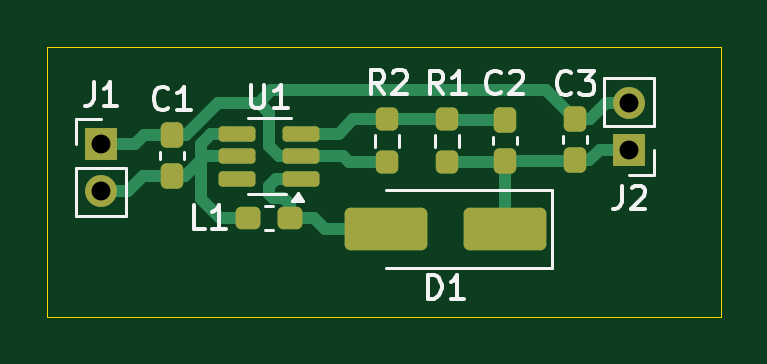
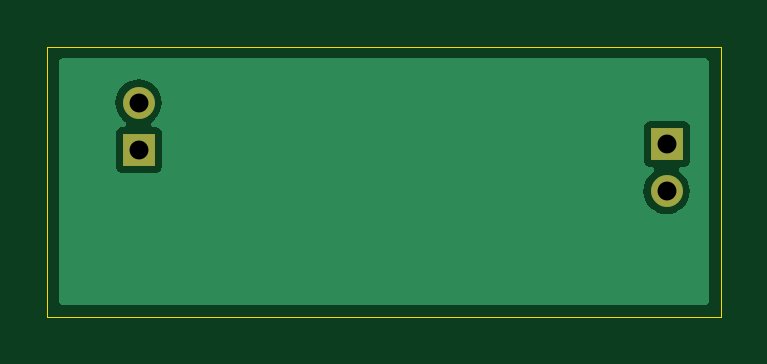
Circuit board: 11 layer files. Board 28.5 x 11.4 mm.
- bottom_copper: 5V24VBoostUp-B_Cu.gbr (5853 bytes)
- bottom_mask: 5V24VBoostUp-B_Mask.gbr (670 bytes)
- paste: 5V24VBoostUp-B_Paste.gbr (455 bytes)
- bottom_silk: 5V24VBoostUp-B_Silkscreen.gbr (456 bytes)
- outline: 5V24VBoostUp-Edge_Cuts.gbr (610 bytes)
- top_copper: 5V24VBoostUp-F_Cu.gbr (6582 bytes)
- top_mask: 5V24VBoostUp-F_Mask.gbr (2516 bytes)
- paste: 5V24VBoostUp-F_Paste.gbr (2301 bytes)
- top_silk: 5V24VBoostUp-F_Silkscreen.gbr (10985 bytes)
- drill: 5V24VBoostUp-NPTH.drl (265 bytes)
- drill: 5V24VBoostUp-PTH.drl (381 bytes)

=== bottom_copper: 5V24VBoostUp-B_Cu.gbr ===
%TF.GenerationSoftware,KiCad,Pcbnew,8.0.8*%
%TF.CreationDate,2025-01-23T18:16:18+08:00*%
%TF.ProjectId,5V24VBoostUp,35563234-5642-46f6-9f73-7455702e6b69,rev?*%
%TF.SameCoordinates,Original*%
%TF.FileFunction,Copper,L2,Bot*%
%TF.FilePolarity,Positive*%
%FSLAX46Y46*%
G04 Gerber Fmt 4.6, Leading zero omitted, Abs format (unit mm)*
G04 Created by KiCad (PCBNEW 8.0.8) date 2025-01-23 18:16:18*
%MOMM*%
%LPD*%
G01*
G04 APERTURE LIST*
%TA.AperFunction,ComponentPad*%
%ADD10R,1.350000X1.350000*%
%TD*%
%TA.AperFunction,ComponentPad*%
%ADD11O,1.350000X1.350000*%
%TD*%
G04 APERTURE END LIST*
D10*
%TO.P,J2,1,Pin_1*%
%TO.N,Net-(D1-K)*%
X158648400Y-67614800D03*
D11*
%TO.P,J2,2,Pin_2*%
%TO.N,Net-(J1-Pin_1)*%
X158648400Y-65614800D03*
%TD*%
D10*
%TO.P,J1,1,Pin_1*%
%TO.N,Net-(J1-Pin_1)*%
X136296400Y-67368800D03*
D11*
%TO.P,J1,2,Pin_2*%
%TO.N,Net-(J1-Pin_2)*%
X136296400Y-69368800D03*
%TD*%
%TA.AperFunction,NonConductor*%
G36*
X161951739Y-63766185D02*
G01*
X161997494Y-63818989D01*
X162008700Y-63870500D01*
X162008700Y-74051500D01*
X161989015Y-74118539D01*
X161936211Y-74164294D01*
X161884700Y-74175500D01*
X134634900Y-74175500D01*
X134567861Y-74155815D01*
X134522106Y-74103011D01*
X134510900Y-74051500D01*
X134510900Y-69368800D01*
X135316180Y-69368800D01*
X135335014Y-69560029D01*
X135390796Y-69743918D01*
X135481373Y-69913375D01*
X135481377Y-69913382D01*
X135603279Y-70061920D01*
X135751817Y-70183822D01*
X135751824Y-70183826D01*
X135921281Y-70274403D01*
X135921283Y-70274403D01*
X135921286Y-70274405D01*
X136105169Y-70330185D01*
X136105168Y-70330185D01*
X136122314Y-70331873D01*
X136296400Y-70349020D01*
X136487631Y-70330185D01*
X136671514Y-70274405D01*
X136840981Y-70183823D01*
X136989520Y-70061920D01*
X137111423Y-69913381D01*
X137202005Y-69743914D01*
X137257785Y-69560031D01*
X137276620Y-69368800D01*
X137257785Y-69177569D01*
X137202005Y-68993686D01*
X137202003Y-68993683D01*
X137202003Y-68993681D01*
X137111426Y-68824224D01*
X137111422Y-68824217D01*
X136989520Y-68675679D01*
X136853623Y-68564152D01*
X136814289Y-68506407D01*
X136812418Y-68436562D01*
X136848605Y-68376794D01*
X136911361Y-68346078D01*
X136932287Y-68344299D01*
X137016264Y-68344299D01*
X137016279Y-68344297D01*
X137016282Y-68344297D01*
X137041387Y-68341386D01*
X137041388Y-68341385D01*
X137041391Y-68341385D01*
X137144165Y-68296006D01*
X137223606Y-68216565D01*
X137268985Y-68113791D01*
X137271900Y-68088665D01*
X137271899Y-66648936D01*
X137271120Y-66642215D01*
X137268986Y-66623812D01*
X137268985Y-66623810D01*
X137268985Y-66623809D01*
X137223606Y-66521035D01*
X137144165Y-66441594D01*
X137094007Y-66419447D01*
X137041392Y-66396215D01*
X137016265Y-66393300D01*
X135576543Y-66393300D01*
X135576517Y-66393302D01*
X135551412Y-66396213D01*
X135551408Y-66396215D01*
X135448635Y-66441593D01*
X135369194Y-66521034D01*
X135323815Y-66623806D01*
X135323815Y-66623808D01*
X135320900Y-66648931D01*
X135320900Y-68088656D01*
X135320902Y-68088682D01*
X135323813Y-68113787D01*
X135323815Y-68113791D01*
X135369193Y-68216564D01*
X135369194Y-68216565D01*
X135448635Y-68296006D01*
X135551409Y-68341385D01*
X135576535Y-68344300D01*
X135660512Y-68344299D01*
X135727548Y-68363983D01*
X135773304Y-68416786D01*
X135783248Y-68485945D01*
X135754224Y-68549501D01*
X135739175Y-68564152D01*
X135603279Y-68675679D01*
X135481377Y-68824217D01*
X135481373Y-68824224D01*
X135390796Y-68993681D01*
X135335014Y-69177570D01*
X135316180Y-69368800D01*
X134510900Y-69368800D01*
X134510900Y-65614800D01*
X157668180Y-65614800D01*
X157687014Y-65806029D01*
X157742796Y-65989918D01*
X157833373Y-66159375D01*
X157833377Y-66159382D01*
X157955279Y-66307920D01*
X158091176Y-66419447D01*
X158130510Y-66477192D01*
X158132381Y-66547037D01*
X158096194Y-66606805D01*
X158033438Y-66637521D01*
X158012512Y-66639300D01*
X157928544Y-66639300D01*
X157928517Y-66639302D01*
X157903412Y-66642213D01*
X157903408Y-66642215D01*
X157800635Y-66687593D01*
X157721194Y-66767034D01*
X157675815Y-66869806D01*
X157675815Y-66869808D01*
X157672900Y-66894931D01*
X157672900Y-68334656D01*
X157672902Y-68334682D01*
X157675813Y-68359787D01*
X157675815Y-68359791D01*
X157721193Y-68462564D01*
X157721194Y-68462565D01*
X157800635Y-68542006D01*
X157903409Y-68587385D01*
X157928535Y-68590300D01*
X159368264Y-68590299D01*
X159368279Y-68590297D01*
X159368282Y-68590297D01*
X159393387Y-68587386D01*
X159393388Y-68587385D01*
X159393391Y-68587385D01*
X159496165Y-68542006D01*
X159575606Y-68462565D01*
X159620985Y-68359791D01*
X159623900Y-68334665D01*
X159623899Y-66894936D01*
X159623897Y-66894917D01*
X159620986Y-66869812D01*
X159620985Y-66869810D01*
X159620985Y-66869809D01*
X159575606Y-66767035D01*
X159496165Y-66687594D01*
X159408629Y-66648943D01*
X159393392Y-66642215D01*
X159368268Y-66639300D01*
X159284289Y-66639300D01*
X159217250Y-66619615D01*
X159171495Y-66566811D01*
X159161551Y-66497653D01*
X159190576Y-66434097D01*
X159205624Y-66419447D01*
X159341520Y-66307920D01*
X159463422Y-66159382D01*
X159463426Y-66159375D01*
X159554003Y-65989918D01*
X159554003Y-65989917D01*
X159554005Y-65989914D01*
X159609785Y-65806031D01*
X159628620Y-65614800D01*
X159609785Y-65423569D01*
X159554005Y-65239686D01*
X159554003Y-65239683D01*
X159554003Y-65239681D01*
X159463426Y-65070224D01*
X159463422Y-65070217D01*
X159341520Y-64921679D01*
X159192982Y-64799777D01*
X159192975Y-64799773D01*
X159023518Y-64709196D01*
X158931572Y-64681305D01*
X158839631Y-64653415D01*
X158839629Y-64653414D01*
X158839631Y-64653414D01*
X158648400Y-64634580D01*
X158457170Y-64653414D01*
X158273281Y-64709196D01*
X158103824Y-64799773D01*
X158103817Y-64799777D01*
X157955279Y-64921679D01*
X157833377Y-65070217D01*
X157833373Y-65070224D01*
X157742796Y-65239681D01*
X157687014Y-65423570D01*
X157668180Y-65614800D01*
X134510900Y-65614800D01*
X134510900Y-63870500D01*
X134530585Y-63803461D01*
X134583389Y-63757706D01*
X134634900Y-63746500D01*
X161884700Y-63746500D01*
X161951739Y-63766185D01*
G37*
%TD.AperFunction*%
M02*

=== bottom_mask: 5V24VBoostUp-B_Mask.gbr ===
%TF.GenerationSoftware,KiCad,Pcbnew,8.0.8*%
%TF.CreationDate,2025-01-23T18:16:18+08:00*%
%TF.ProjectId,5V24VBoostUp,35563234-5642-46f6-9f73-7455702e6b69,rev?*%
%TF.SameCoordinates,Original*%
%TF.FileFunction,Soldermask,Bot*%
%TF.FilePolarity,Negative*%
%FSLAX46Y46*%
G04 Gerber Fmt 4.6, Leading zero omitted, Abs format (unit mm)*
G04 Created by KiCad (PCBNEW 8.0.8) date 2025-01-23 18:16:18*
%MOMM*%
%LPD*%
G01*
G04 APERTURE LIST*
%ADD10R,1.350000X1.350000*%
%ADD11O,1.350000X1.350000*%
G04 APERTURE END LIST*
D10*
%TO.C,J2*%
X158648400Y-67614800D03*
D11*
X158648400Y-65614800D03*
%TD*%
D10*
%TO.C,J1*%
X136296400Y-67368800D03*
D11*
X136296400Y-69368800D03*
%TD*%
M02*

=== paste: 5V24VBoostUp-B_Paste.gbr ===
%TF.GenerationSoftware,KiCad,Pcbnew,8.0.8*%
%TF.CreationDate,2025-01-23T18:16:18+08:00*%
%TF.ProjectId,5V24VBoostUp,35563234-5642-46f6-9f73-7455702e6b69,rev?*%
%TF.SameCoordinates,Original*%
%TF.FileFunction,Paste,Bot*%
%TF.FilePolarity,Positive*%
%FSLAX46Y46*%
G04 Gerber Fmt 4.6, Leading zero omitted, Abs format (unit mm)*
G04 Created by KiCad (PCBNEW 8.0.8) date 2025-01-23 18:16:18*
%MOMM*%
%LPD*%
G01*
G04 APERTURE LIST*
G04 APERTURE END LIST*
M02*

=== bottom_silk: 5V24VBoostUp-B_Silkscreen.gbr ===
%TF.GenerationSoftware,KiCad,Pcbnew,8.0.8*%
%TF.CreationDate,2025-01-23T18:16:18+08:00*%
%TF.ProjectId,5V24VBoostUp,35563234-5642-46f6-9f73-7455702e6b69,rev?*%
%TF.SameCoordinates,Original*%
%TF.FileFunction,Legend,Bot*%
%TF.FilePolarity,Positive*%
%FSLAX46Y46*%
G04 Gerber Fmt 4.6, Leading zero omitted, Abs format (unit mm)*
G04 Created by KiCad (PCBNEW 8.0.8) date 2025-01-23 18:16:18*
%MOMM*%
%LPD*%
G01*
G04 APERTURE LIST*
G04 APERTURE END LIST*
M02*

=== outline: 5V24VBoostUp-Edge_Cuts.gbr ===
%TF.GenerationSoftware,KiCad,Pcbnew,8.0.8*%
%TF.CreationDate,2025-01-23T18:16:18+08:00*%
%TF.ProjectId,5V24VBoostUp,35563234-5642-46f6-9f73-7455702e6b69,rev?*%
%TF.SameCoordinates,Original*%
%TF.FileFunction,Profile,NP*%
%FSLAX46Y46*%
G04 Gerber Fmt 4.6, Leading zero omitted, Abs format (unit mm)*
G04 Created by KiCad (PCBNEW 8.0.8) date 2025-01-23 18:16:18*
%MOMM*%
%LPD*%
G01*
G04 APERTURE LIST*
%TA.AperFunction,Profile*%
%ADD10C,0.050000*%
%TD*%
G04 APERTURE END LIST*
D10*
X134010400Y-63246000D02*
X162509200Y-63246000D01*
X162509200Y-74676000D01*
X134010400Y-74676000D01*
X134010400Y-63246000D01*
M02*

=== top_copper: 5V24VBoostUp-F_Cu.gbr (6582 bytes, source omitted) ===
=== top_mask: 5V24VBoostUp-F_Mask.gbr (2516 bytes, source withheld) ===
=== paste: 5V24VBoostUp-F_Paste.gbr (2301 bytes, source withheld) ===
=== top_silk: 5V24VBoostUp-F_Silkscreen.gbr (10985 bytes, source omitted) ===
=== drill: 5V24VBoostUp-NPTH.drl ===
M48
; DRILL file {KiCad 8.0.8} date 2025-01-23T18:16:17+0800
; FORMAT={-:-/ absolute / inch / decimal}
; #@! TF.CreationDate,2025-01-23T18:16:17+08:00
; #@! TF.GenerationSoftware,Kicad,Pcbnew,8.0.8
; #@! TF.FileFunction,NonPlated,1,2,NPTH
FMAT,2
INCH
%
G90
G05
M30

=== drill: 5V24VBoostUp-PTH.drl ===
M48
; DRILL file {KiCad 8.0.8} date 2025-01-23T18:16:17+0800
; FORMAT={-:-/ absolute / inch / decimal}
; #@! TF.CreationDate,2025-01-23T18:16:17+08:00
; #@! TF.GenerationSoftware,Kicad,Pcbnew,8.0.8
; #@! TF.FileFunction,Plated,1,2,PTH
FMAT,2
INCH
; #@! TA.AperFunction,Plated,PTH,ComponentDrill
T1C0.0315
%
G90
G05
T1
X5.366Y-2.6523
X5.366Y-2.7311
X6.246Y-2.5833
X6.246Y-2.662
M30

